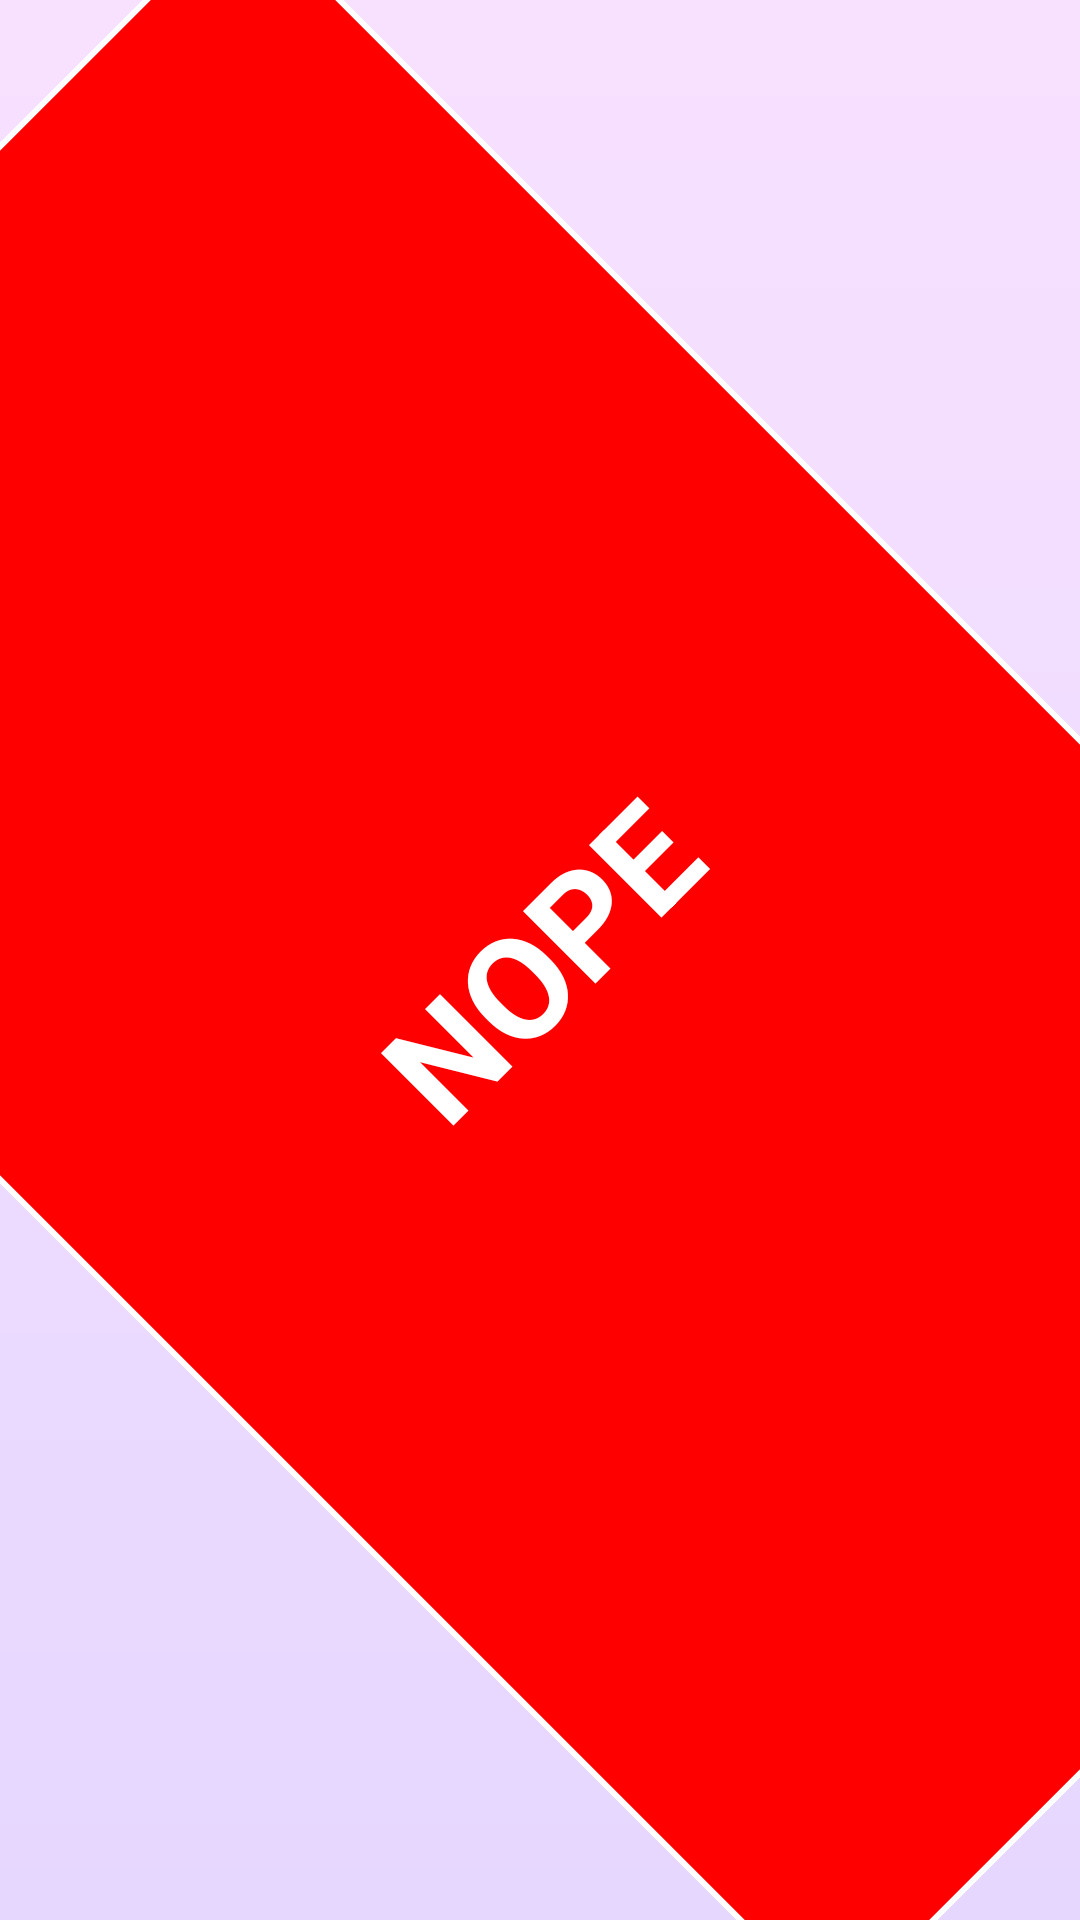

Produce the Android XML layout that renders to this screen, including the resource entries it uses.
<!-- AndroidManifest.xml: application theme Theme.AmourSwip -->
<!-- res/layout/nope_stamp.xml -->
<?xml version="1.0" encoding="utf-8"?>
<TextView xmlns:android="http://schemas.android.com/apk/res/android"
    android:id="@+id/nope_stamp"
    android:layout_width="wrap_content"
    android:layout_height="wrap_content"
    android:text="NOPE"
    android:textColor="@android:color/white"
    android:textSize="48sp"
    android:textStyle="bold"
    android:background="@drawable/nope_background"
    android:padding="12dp"
    android:rotation="-45"
    android:gravity="center" />
<!-- resources referenced by this layout -->
<resources>
  <!-- drawable nope_background (drawable) -->
  <?xml version="1.0" encoding="utf-8"?>
  <shape xmlns:android="http://schemas.android.com/apk/res/android"
      android:shape="rectangle">
      <solid android:color="#FF0000" /> 
      <stroke
          android:width="2dp"
          android:color="#FFFFFF" /> 
      <corners android:radius="8dp" />
  </shape>
  <style name="Theme.AmourSwip" parent="Base.Theme.AmourSwip" />
  <style name="Base.Theme.AmourSwip" parent="Theme.Material3.DayNight.NoActionBar">
          
          
          <item name="colorPrimary">#C87DD7</item> 
          <item name="colorOnPrimary">@android:color/black</item> 
          <item name="colorSurface">@android:color/white</item> 
          <item name="android:statusBarColor">?attr/colorSurface</item> 
          <item name="android:windowBackground">@drawable/background_gradient</item> 
  
          
          <item name="materialButtonStyle">@style/Widget.AmourSwip.Button</item>
      </style>
  <!-- drawable background_gradient (drawable) -->
  <?xml version="1.0" encoding="utf-8"?>
  <shape xmlns:android="http://schemas.android.com/apk/res/android">
      <gradient
          android:startColor="#E6D7FF"
          android:endColor="#F8E1FF"
          android:angle="90" />
  </shape>
  <style name="Widget.AmourSwip.Button" parent="Widget.Material3.Button">
          <item name="android:backgroundTint">@null</item> 
          <item name="android:background">@null</item> 
          <item name="cornerRadius">50dp</item> 
          <item name="elevation">4dp</item> 
      </style>
</resources>
